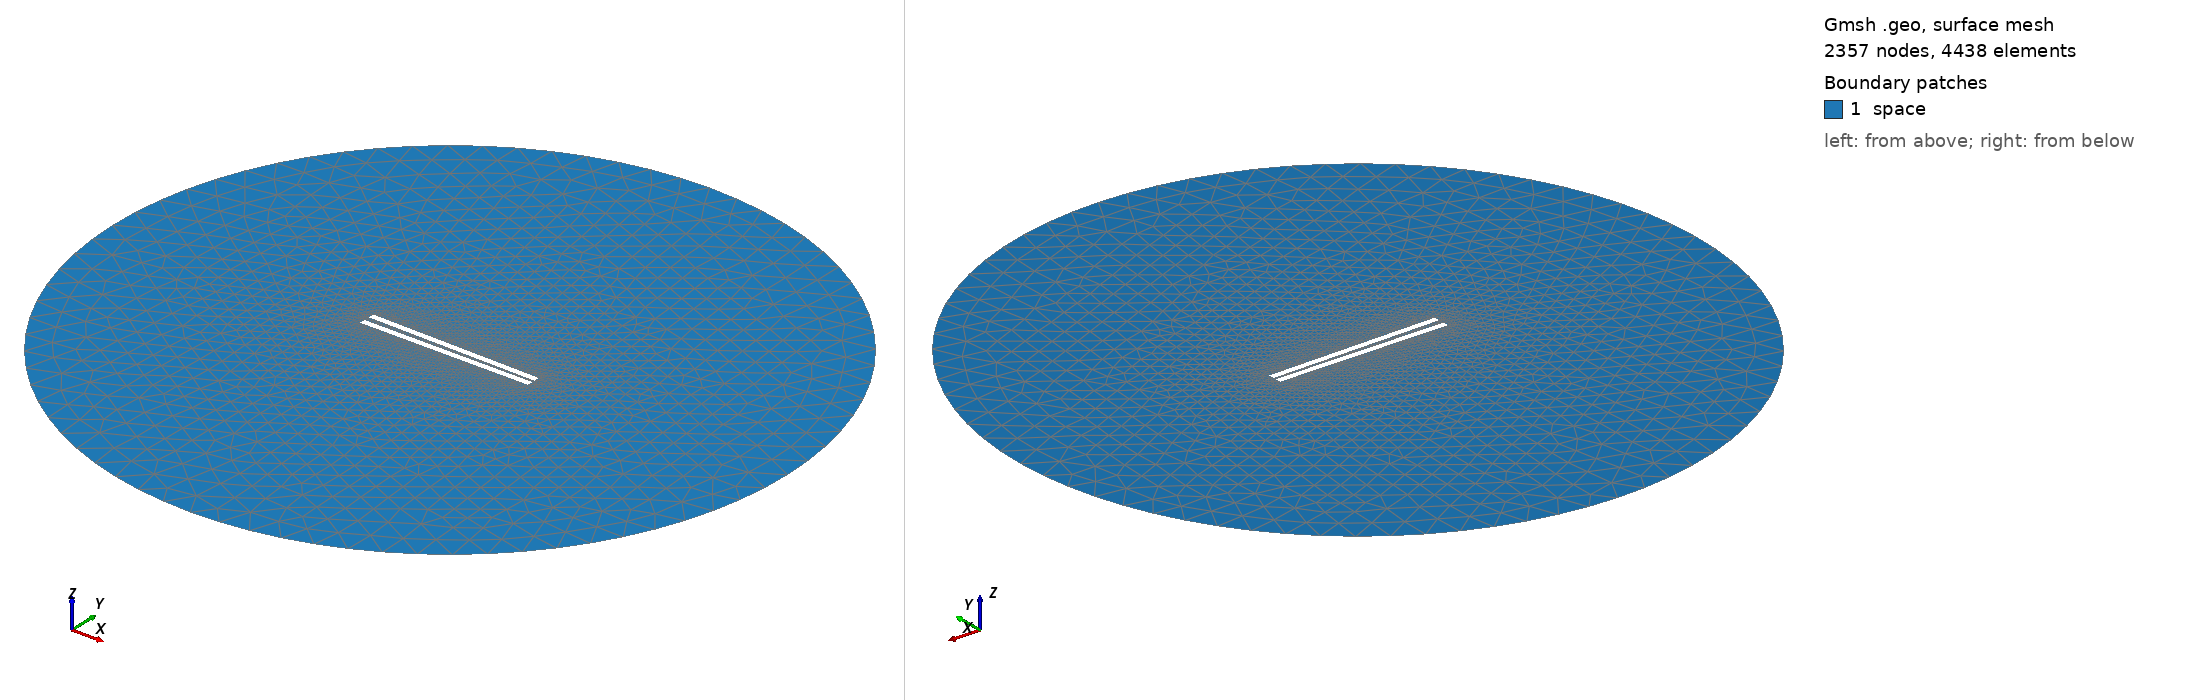

Gmsh geometry script, surface-meshed: 2357 nodes, 4438 surface elements. Boundary patches (legend numbers): 1 space. Left view from above one corner, right view from below the opposite corner. Legend entries are the model's physical surfaces. The drawing asked Gmsh for element sizes between 1% and 20% of the model's largest extent; the script's own settings can give other sizes.

=== 500.geo (drawn) ===
// Set the geometry kernel
SetFactory("OpenCASCADE");

//---------------------------------------
// Rectangles
//---------------------------------------

// Rectangle 1 (top)
Point(1) = {-49.67777777777778, 1.25, 0, 1.0};
Point(2) = {49.67777777777778, 1.25, 0, 1.0};
Point(3) = {49.67777777777778, 4.605555555555556, 0, 1.0};
Point(4) = {-49.67777777777778, 4.605555555555556, 0, 1.0};

Line(1) = {1, 2};
Line(2) = {2, 3};
Line(3) = {3, 4};
Line(4) = {4, 1};

Line Loop(1) = {1, 2, 3, 4};
Plane Surface(1) = {1};

Rotate { {0, 0, 1}, {0,  1.25,  0}, -0.017 } {
  Surface{1};
}

// Rectangle 2 (bottom)
Point(5) = {-49.67777777777778, -1.25, 0, 1.0};
Point(6) = {49.67777777777778, -1.25, 0, 1.0};
Point(7) = {49.67777777777778, -4.605555555555556, 0, 1.0};
Point(8) = {-49.67777777777778, -4.605555555555556, 0, 1.0};

Line(5) = {5, 6};
Line(6) = {6, 7};
Line(7) = {7, 8};
Line(8) = {8, 5};

Line Loop(2) = {5, 6, 7, 8};
Plane Surface(2) = {2}; 


//---------------------------------------
// Circle
//---------------------------------------

// Define points
Point(9) = {0, 0, 0};        // Center
Point(10) = {200, 0, 0};     // Start point
Point(11) = {0, 200, 0};     // 90 degrees
Point(12) = {-200, 0, 0};    // 180 degrees
Point(13) = {0, -200, 0};    // 270 degrees

// Define circle arcs (each needs start, center, end)
Circle(9) = {10, 9, 11};
Circle(10) = {11, 9, 12};
Circle(11) = {12, 9, 13};
Circle(12) = {13, 9, 10};

// Define curve loop and surface if needed
Curve Loop(3) = {9, 10, 11, 12};
Surface(3) = {3};

// Subtract Rectangles from Circle
BooleanDifference{ Surface{3}; Delete; }{ Surface{1}; Surface{2}; Delete; }

//---------------------------------------
// Transfinite Lines and Surface
//---------------------------------------
Transfinite Line {1, 3} = 50 Using Progression 1;
Transfinite Line {2, 4} = 2 Using Progression 1;
Transfinite Line {5, 7} = 50 Using Progression 1;
Transfinite Line {6, 8} = 2 Using Progression 1;
Transfinite Line {9, 10, 11, 12} = 20 Using Progression 1;

//---------------------------------------
// Define Physical Groups
//---------------------------------------                

//--- Physical Curves
// Physical groups for boundaries
Physical Line("force_segment", 10) = {1};
Physical Line("upper_plate", 11) = {2, 3, 4};
Physical Line("lower_plate", 12) = {5, 6, 7, 8};
Physical Line("boundary", 20) = {9, 10, 11, 12};

//--- Physical Surfaces
Physical Surface("space", 30) = {3};

//---------------------------------------
// 6. Generate the Mesh
//---------------------------------------
Mesh 2;  // 2D mesh generation
